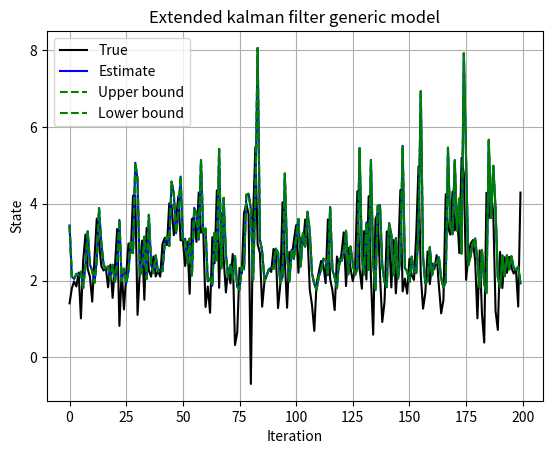

Here is the Python script that generated this plot:
import numpy as np
import matplotlib.pyplot as plt
import pandas as pd


class extendedKF():
    def __init__(self, N):
        '''number of iterations'''
        self.N = N

        '''process noise covariance'''
        self.sigmaW = 1

        '''sensor noise covariance'''
        self.sigmaV = 1

        '''true system intial state'''
        self.xTrue = 2
        '''initial estimate'''
        self.xHat = 20
        '''inital covariance'''
        self.sigmaX = 1
        '''inital driving input'''
        self.u = 0

        '''reserve storage for variables'''
        self.xStore = np.zeros((np.size(self.xTrue), self.N+1))
        self.xStore[:, 0] = self.xTrue
        self.xHatStore = np.zeros((np.size(self.xHat), self.N))
        self.sigmaXStore = np.zeros((np.size(self.xHat)**2, self.N))

    def genInputMeasurement(self, k):
        try:
            w = np.transpose(np.linalg.cholesky(self.sigmaW)) * \
                np.random.randn(np.size(self.xTrue))
            v = self.sigmaV * np.random.randn(np.size(self.xTrue))
        except:
            w = self.sigmaW * np.random.randn(np.size(self.xTrue))
            v = self.sigmaV * np.random.randn(np.size(self.xTrue))

        '''y_k+1 = x_k^3 + v_k'''
        self.yTrue = self.xTrue**3 + v
        '''x_k+1 = sqrt(x_k + 5) + w_k'''
        self.xTrue = np.sqrt(self.xTrue + 5) + w

    def iterKF(self):
        for k in range(self.N):
            '''EKF step 0: compute Ahat, Bhat'''
            '''x_k+1 = sqrt(5 + x_k) + w_k'''
            '''Ahat = jac(f, x_k)'''
            '''Bhat = jac(f, w_k)'''
            Ahat = 0.5/np.sqrt(5 + self.xHat)
            Bhat = 1

            '''EKF step 1a: state estimate time update'''
            self.xHat = np.sqrt(self.xHat + 5)

            '''EKF step 1b: error covariance time update'''
            self.sigmaX = Ahat * self.sigmaX * \
                np.transpose(Ahat) + Bhat * self.sigmaW * np.transpose(Bhat)

            '''generate input and measurement'''
            self.genInputMeasurement(k)

            '''EKF step 1c: estimate system output'''
            '''Chat = jac(h, x_k)'''
            '''Dhat = jac(h, v_k)'''
            '''y_k+1 = x_k^3'''
            Chat = 3 * self.xHat**2
            Dhat = 1
            self.yHat = self.xHat**3

            '''EKF step 2a: compute kalman gain'''
            sigmaY = Chat * self.sigmaX * \
                np.transpose(Chat) + Dhat * \
                self.sigmaV * np.transpose(Dhat)
            L = self.sigmaX * np.transpose(Chat)/sigmaY

            '''EKF step 2b: state estimate measurement update'''
            self.xHat = self.xHat + L * (self.yTrue - self.yHat)

            '''EKF step 2c: error covariance measurement update'''
            self.sigmaX = self.sigmaX - L * sigmaY * np.transpose(L)

            '''make EKF robust'''
            '''make sure we do not get negative sqrt'''
            self.xHat = max(self.xHat, -5)
            '''make sure we keep covariance positive definite'''
            # D, S, V = np.linalg.svd(self.sigmaX)
            # HH = V * S * np.transpose(V)
            # self.sigmaX = (
            #     self.sigmaX + np.transpose(self.sigmaX) + HH + np.transpose(HH))/4

            '''store information'''
            self.xStore[:, k+1] = self.xTrue
            self.xHatStore[:, k] = self.xHat
            self.sigmaXStore[:, k] = self.sigmaX

    def postpross(self):
        fig = plt.figure()
        f = fig.add_subplot(111)
        f.plot(range(N), self.xStore[0, 1:], 'k-', label='True')
        f.plot(range(N), self.xHatStore[0, :], 'b', label='Estimate')
        f.plot(range(N), self.xHatStore[0, :] + np.sqrt(3) *
               self.sigmaXStore[0, :], 'g--', label='Upper bound')
        f.plot(range(N), self.xHatStore[0, :] - np.sqrt(3) *
               self.sigmaXStore[0, :], 'g--', label='Lower bound')
        f.set_xlabel('Iteration')
        f.set_ylabel('State')
        f.set_title('Extended kalman filter generic model')
        f.legend()
        plt.grid(True)
        plt.show()


if __name__ == '__main__':
    N = 200
    kalmanObj = extendedKF(N)
    kalmanObj.iterKF()
    kalmanObj.postpross()
